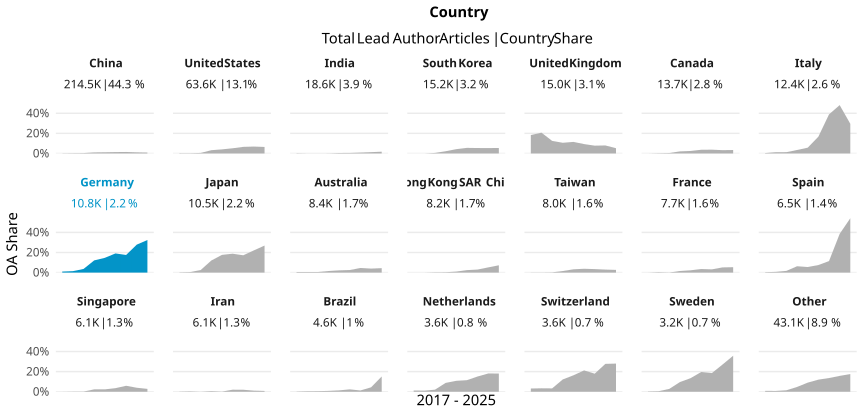

The data file committed next to this chart (first rows):
country_name_fct, cr_year, articles, cc_total, prop
China, '17, 9321, 15, 0.001609
China, '18, 10908, 31, 0.002842
China, '19, 12978, 51, 0.00393
China, '20, 16082, 169, 0.01051
China, '21, 20264, 240, 0.01184
China, '22, 29759, 415, 0.01395
China, '23, 30728, 461, 0.015
China, '24, 43567, 489, 0.01122
China, '25, 40868, 376, 0.0092
United States, '17, 7030, 21, 0.002987
United States, '18, 7277, 19, 0.002611
United States, '19, 7656, 41, 0.005355
United States, '20, 7711, 251, 0.03255
United States, '21, 7896, 321, 0.04065
United States, '22, 8178, 423, 0.05172
United States, '23, 6695, 440, 0.06572
United States, '24, 6433, 442, 0.06871
United States, '25, 4684, 304, 0.0649
India, '17, 1121, 3, 0.002676
India, '18, 1524, 1, 6.561679790026247e-4
India, '19, 1598, 1, 6.257822277847309e-4
India, '20, 2005, 2, 9.97506234413965e-4
India, '21, 2318, 11, 0.004745
India, '22, 2613, 14, 0.005358
India, '23, 2499, 22, 0.008804
India, '24, 2910, 38, 0.01306
India, '25, 2039, 36, 0.01766
South Korea, '17, 1441, 0, 0
South Korea, '18, 1553, 0, 0
South Korea, '19, 1472, 8, 0.005435
South Korea, '20, 1584, 35, 0.0221
South Korea, '21, 1659, 71, 0.0428
South Korea, '22, 1887, 105, 0.05564
South Korea, '23, 1700, 92, 0.05412
South Korea, '24, 2138, 115, 0.05379
South Korea, '25, 1804, 98, 0.05432
United Kingdom, '17, 1566, 287, 0.1833
United Kingdom, '18, 1657, 343, 0.207
United Kingdom, '19, 1622, 203, 0.1252
United Kingdom, '20, 1740, 185, 0.1063
United Kingdom, '21, 1868, 215, 0.1151
United Kingdom, '22, 1959, 183, 0.09342
United Kingdom, '23, 1634, 127, 0.07772
United Kingdom, '24, 1743, 139, 0.07975
United Kingdom, '25, 1226, 64, 0.0522
Canada, '17, 1350, 0, 0
Canada, '18, 1500, 4, 0.002667
Canada, '19, 1536, 7, 0.004557
Canada, '20, 1742, 36, 0.02067
Canada, '21, 1849, 46, 0.02488
Canada, '22, 1740, 64, 0.03678
Canada, '23, 1457, 55, 0.03775
Canada, '24, 1486, 49, 0.03297
Canada, '25, 1078, 37, 0.03432
Italy, '17, 1240, 5, 0.004032
Italy, '18, 1359, 17, 0.01251
Italy, '19, 1238, 16, 0.01292
Italy, '20, 1353, 47, 0.03474
Italy, '21, 1403, 81, 0.05773
Italy, '22, 1599, 267, 0.167
... 129 more rows
